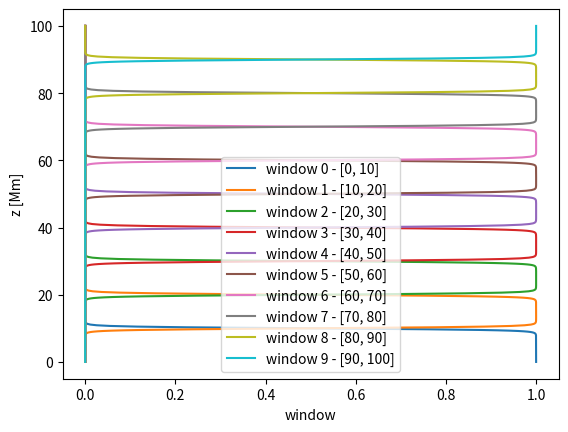

Reproduce this figure in Python.
import matplotlib.pyplot as plt
import numpy as np

Mm_per_ds = 100
overlap_width = 0.5
model_config = [[0, 10], [10, 20], [20, 30], [30, 40], [40, 50],
                [50, 60], [60, 70], [70, 80], [80, 90], [90, 100]]
z_range = np.linspace(0, 100, 1000)

def sigmoid(x):
    return 1 / (1 + np.exp(-x))

windows = []
for config in model_config:
    start = config[0] / Mm_per_ds
    end = config[1] / Mm_per_ds
    overlap = overlap_width / Mm_per_ds
    z = z_range / Mm_per_ds
    #
    left = sigmoid((z - start) * 2 / overlap) if start > 0 else 1
    right = sigmoid((z - end) * 2 / overlap) if end < 1 else 0
    window = left - right
    #
    windows.append(window)

for i, window in enumerate(windows):
    plt.plot(window, z_range, label=f'window {i} - {model_config[i]}')

plt.legend()
plt.xlabel('window')
plt.ylabel('z [Mm]')
plt.show()